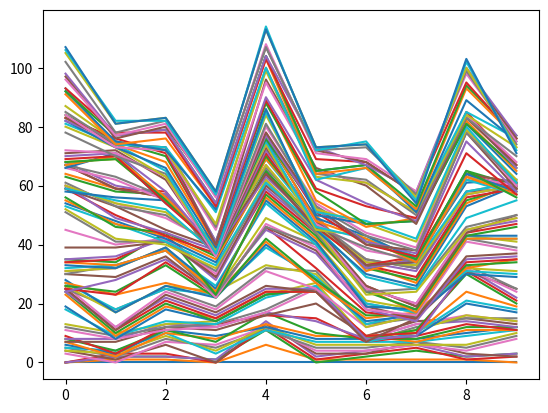
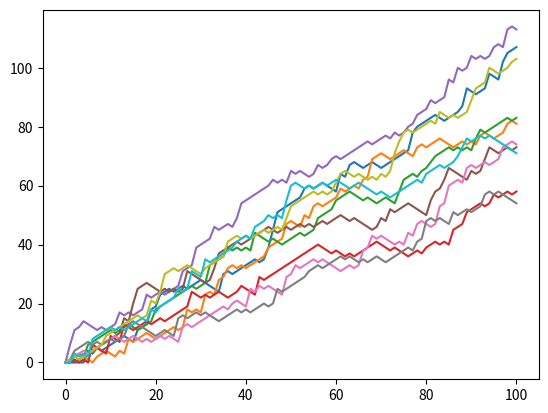

These figures' Python source, in order:
import matplotlib.pyplot as plt
import numpy as np

np.random.seed(1993)

all_walks = []
for i in range(10):
    random_walk = [0]

    for x in range(100) :
        step = random_walk[-1]
        dice = np.random.randint(1,7)

        if dice <= 2:
            step = max(0, step - 1)
        elif dice <= 5:
            step = step + 1
        else:
            step = step + np.random.randint(1,7)
        random_walk.append(step)

    all_walks.append(random_walk)

# Convert all_walks to Numpy array
numpy_allwalks = np.array(all_walks)
plt.plot(numpy_allwalks)
plt.show()
plt.clf()
numpy_allwalks_transpose = np.transpose(numpy_allwalks)
plt.plot(numpy_allwalks_transpose)
plt.show()
